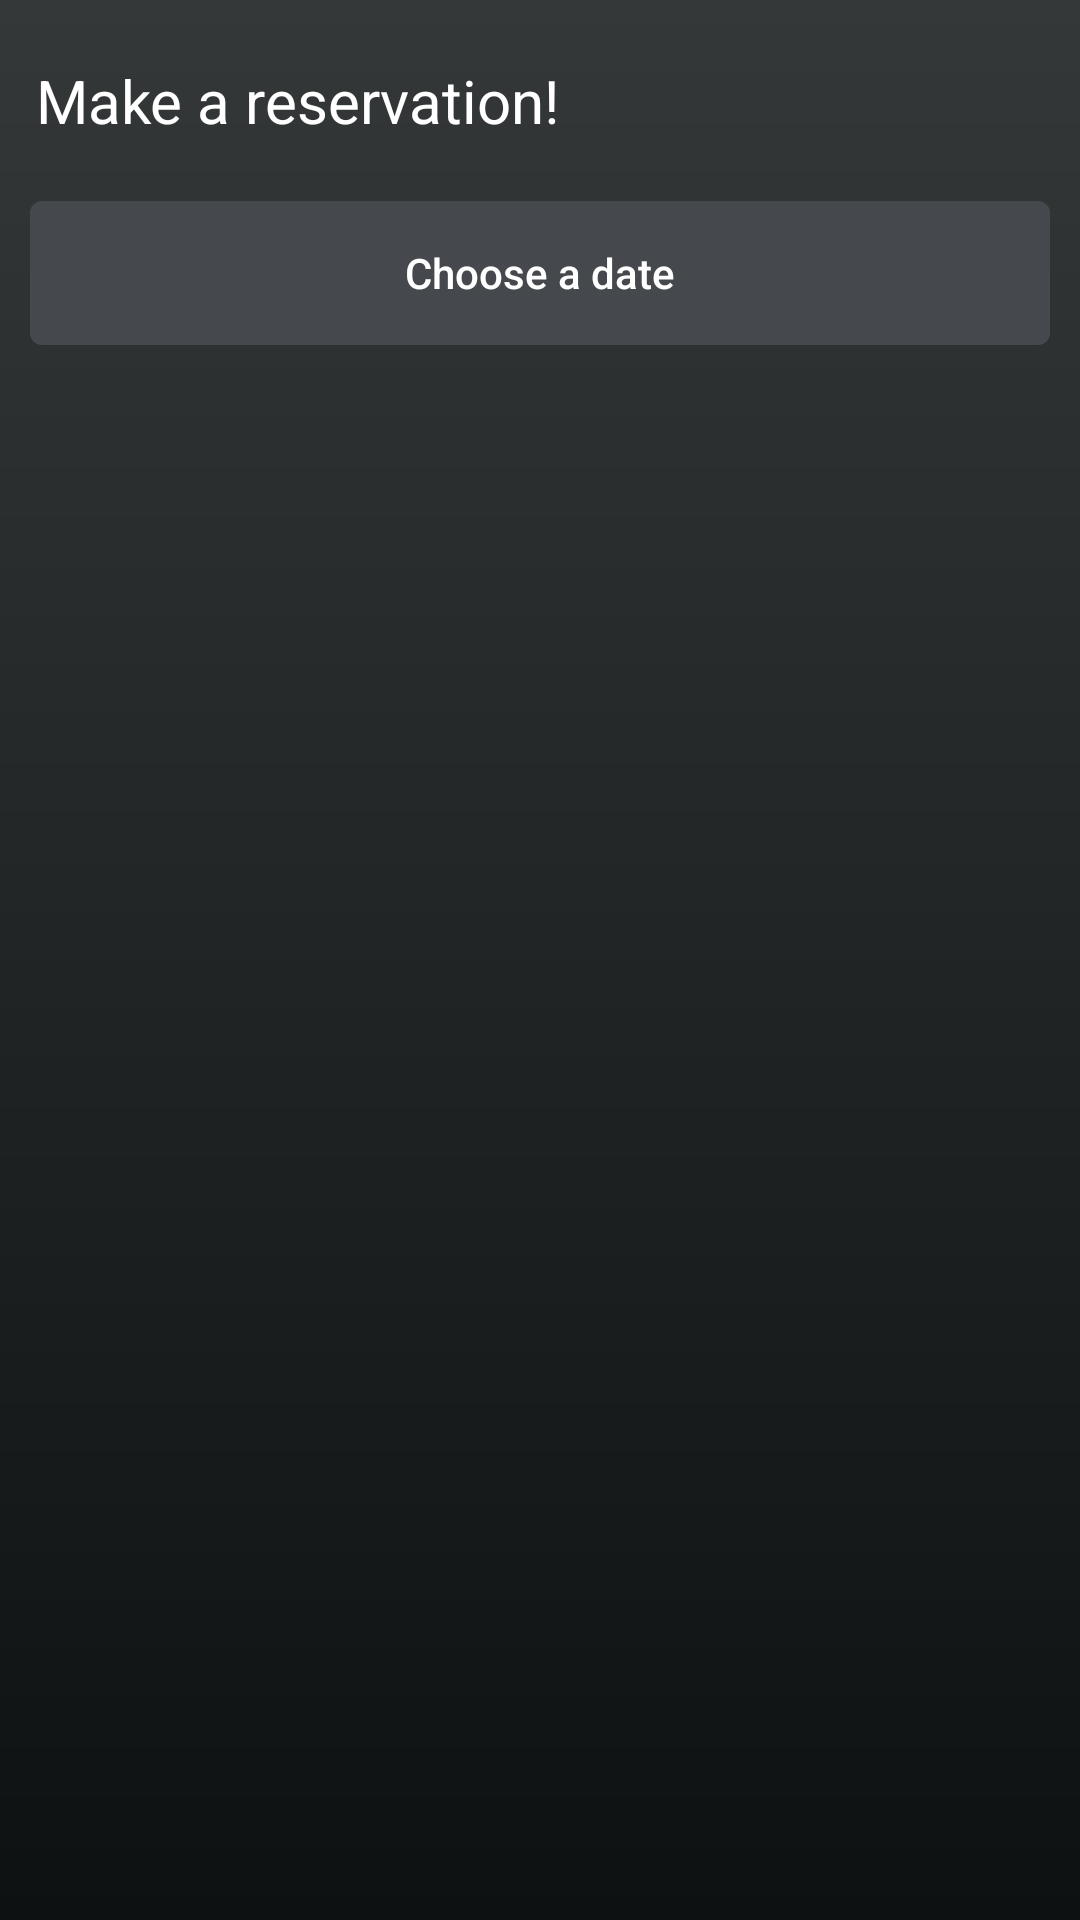

Android layout source for this screen:
<!-- AndroidManifest.xml: application theme AppTheme -->
<!-- res/layout/fragment_reservation.xml -->
<?xml version="1.0" encoding="utf-8"?>
<RelativeLayout xmlns:android="http://schemas.android.com/apk/res/android"
    android:layout_width="match_parent"
    android:layout_height="match_parent"
    xmlns:app="http://schemas.android.com/apk/res-auto"
    android:scrollbars="none"
    android:background="@drawable/bg_gradient">


    <ScrollView
        android:layout_width="match_parent"
        android:layout_height="wrap_content"
        android:scrollbars="none"
        >
        <LinearLayout
            android:layout_width="match_parent"
            android:layout_height="wrap_content"
            android:orientation="vertical">

            <ImageView
                android:id="@+id/img_reservation"
                android:layout_width="match_parent"
                android:layout_height="150dp"
                android:layout_alignParentStart="true"
                android:layout_alignParentTop="true"
                android:visibility="gone"
                android:scaleType="centerCrop" />



            <LinearLayout
                android:layout_width="match_parent"
                android:layout_height="wrap_content"
                android:orientation="vertical"
                android:layout_below="@+id/img_reservation"
                android:layout_marginTop="20dp"
                >
                <TextView
                    android:layout_width="wrap_content"
                    android:layout_height="wrap_content"
                    android:layout_marginLeft="12dp"
                    android:textSize="20dp"
                    android:text="Make a reservation!"
                    android:textColor="@color/fontWhite"

                    />

                <Button
                    android:id="@+id/btnResDate"
                    android:layout_width="match_parent"
                    android:layout_height="wrap_content"
                    android:background="@drawable/black_button"
                    android:layout_marginLeft="10dp"
                    android:layout_marginRight="10dp"
                    android:layout_marginTop="20dp"
                    android:hint="Choose a date"
                    android:textColorHint="@color/fontWhite" />

                <LinearLayout
                    android:id="@+id/linearTime"
                    android:layout_width="match_parent"
                    android:layout_height="wrap_content"
                    android:orientation="vertical"
                    android:visibility="invisible"
                    >

                    <android.support.v7.widget.CardView
                        android:id="@+id/cvTime"
                        android:layout_width="match_parent"
                        android:layout_height="wrap_content"
                        android:layout_marginBottom="8dp"
                        android:layout_marginLeft="8dp"
                        android:layout_marginRight="8dp"
                        android:layout_marginTop="10dp"
                        android:visibility="visible"

                        app:cardCornerRadius="8dp"
                        app:cardElevation="8dp">

                        <LinearLayout
                            android:layout_width="match_parent"
                            android:layout_height="match_parent"
                            android:orientation="vertical"
                            >

                            <Spinner
                                android:id="@+id/spinner3"
                                android:layout_width="match_parent"
                                android:layout_height="50dp" />

                            <View
                                android:layout_width="match_parent"
                                android:layout_height="1dp"
                                android:background="#c0c0c0">

                            </View>

                            <TextView
                                android:id="@+id/tvDate"
                                android:layout_width="match_parent"
                                android:layout_height="wrap_content"
                                android:paddingLeft="20dp"
                                android:paddingTop="20dp"
                                android:textSize="15dp" />
                            <TextView
                                android:id="@+id/tvYear"
                                android:layout_width="match_parent"
                                android:layout_height="wrap_content"
                                android:paddingLeft="20dp"
                                android:paddingTop="20dp"
                                android:textSize="15dp" />

                            <View
                                android:layout_width="match_parent"
                                android:layout_height="1dp"
                                android:background="#c0c0c0"
                                android:layout_marginTop="5dp"
                                android:layout_marginBottom="5dp"


                                >

                            </View>

                            <Spinner
                                android:id="@+id/spinnerPackage"
                                android:layout_width="match_parent"
                                android:layout_height="50dp"
                                android:layout_margin="12dp"
                                />


                            <View
                                android:layout_width="match_parent"
                                android:layout_height="1dp"
                                android:background="#c0c0c0">
                            </View>

                            <TextView
                                android:layout_width="match_parent"
                                android:layout_height="wrap_content"
                                android:paddingLeft="20dp"
                                android:paddingTop="20dp"
                                android:paddingBottom="20dp"
                                android:textSize="15dp"
                                android:text="Package will be pay in the arena"/>
                            <CheckBox
                                android:id="@+id/checkBox2"
                                android:layout_width="match_parent"
                                android:layout_height="wrap_content"
                                android:paddingLeft="20dp"
                                android:layout_marginTop="20dp"
                                android:layout_marginBottom="20dp"
                                android:text="With Coaches "
                                android:checked="false"
                                android:layout_above="@+id/checkBox1" />


                            <View
                                android:layout_width="match_parent"
                                android:layout_height="1dp"
                                android:background="#c0c0c0"
                                android:layout_marginTop="10dp"
                                android:layout_marginBottom="10dp"


                                >

                            </View>
                            <TextView
                                android:layout_width="match_parent"
                                android:layout_height="wrap_content"
                                android:paddingLeft="20dp"
                                android:paddingTop="20dp"
                                android:text="Range Rental Price is PHP 300"
                                />
                            <TextView
                                android:layout_width="match_parent"
                                android:layout_height="wrap_content"
                                android:paddingLeft="20dp"
                                android:paddingTop="20dp"
                                android:id="@+id/tvPackagePrice"
                                />
                            <TextView
                                android:layout_width="match_parent"
                                android:layout_height="wrap_content"
                                android:paddingLeft="20dp"
                                android:paddingTop="20dp"
                                android:id="@+id/tvCoachPrice"
                                android:visibility="gone"
                                />
                            <View
                                android:layout_width="match_parent"
                                android:layout_height="1dp"
                                android:background="#c0c0c0"
                                android:layout_marginTop="10dp"
                                android:layout_marginBottom="10dp"


                                >

                            </View>






                            <TextView
                                android:layout_width="match_parent"
                                android:layout_height="wrap_content"
                                android:paddingLeft="20dp"
                                android:paddingTop="20dp"
                                android:paddingBottom="20dp"
                                android:id="@+id/txtTotal"
                                />



                        </LinearLayout>








                    </android.support.v7.widget.CardView>


                    <Button
                        android:id="@+id/btnSetReservation"
                        android:layout_width="match_parent"
                        android:layout_height="wrap_content"
                        android:background="@drawable/black_button"
                        android:layout_marginLeft="10dp"
                        android:layout_marginRight="10dp"
                        android:hint="Reserve"
                        android:textColorHint="@color/fontWhite" />

                </LinearLayout>

            </LinearLayout>

        </LinearLayout>





    </ScrollView>

    <include
        layout="@layout/loading_spinner"
        android:layout_width="match_parent"
        android:layout_height="match_parent"
        android:layout_alignParentStart="true"
        android:layout_alignParentTop="true">

    </include>




</RelativeLayout>
<!-- res/layout/loading_spinner.xml (included above) -->
<android.support.design.widget.CoordinatorLayout android:layout_width="match_parent"
    android:layout_height="match_parent"
    xmlns:android="http://schemas.android.com/apk/res/android"
    xmlns:app="http://schemas.android.com/apk/res-auto">


    <com.wang.avi.AVLoadingIndicatorView
        android:id="@+id/avi"
        style="@style/AVLoadingIndicatorView.Large"
        android:layout_width="wrap_content"
        android:layout_height="wrap_content"
        android:layout_gravity="center"
        android:visibility="invisible"
        app:indicatorColor="@color/colorAccent"
        app:indicatorName="BallScaleMultipleIndicator"

        />

</android.support.design.widget.CoordinatorLayout>
<!-- resources referenced by this layout -->
<resources>
  <color name="colorAccent">#FF4081</color>
  <color name="fontWhite">#ffffff</color>
  <!-- drawable bg_gradient (drawable) -->
  <?xml version="1.0" encoding="utf-8"?>
  <shape xmlns:android="http://schemas.android.com/apk/res/android">
      <gradient
          android:startColor="@color/colorPrimaryDark"
          android:endColor="@color/colorPrimary"
          android:angle="90">
  
      </gradient>
  
  </shape>
  <!-- drawable black_button (drawable) -->
  <?xml version="1.0" encoding="utf-8"?>
  <selector xmlns:android="http://schemas.android.com/apk/res/android">
  
      <item android:state_pressed="true">
          <shape android:shape="rectangle">
              <solid android:color="@color/colorPrimary"></solid>
          </shape>
      </item>
  
      <item>
          <shape android:shape="rectangle">
              <corners android:radius="4dp"></corners>
              <solid android:color="#45494d"></solid>
          </shape>
  
      </item>
  
  </selector>
  <style name="AppTheme" parent="Theme.AppCompat.Light.NoActionBar">
          
          <item name="colorPrimary">@color/colorPrimary</item>
          <item name="colorPrimaryDark">@color/colorPrimaryDark</item>
          <item name="colorAccent">@color/colorShadeRed</item>
          <item name="android:textColorHint">@color/fontWhite</item>
  
      </style>
  <color name="colorPrimaryDark">#0e1111</color>
  <color name="colorPrimary">#353839</color>
  <color name="colorShadeRed">#9b0000</color>
</resources>
